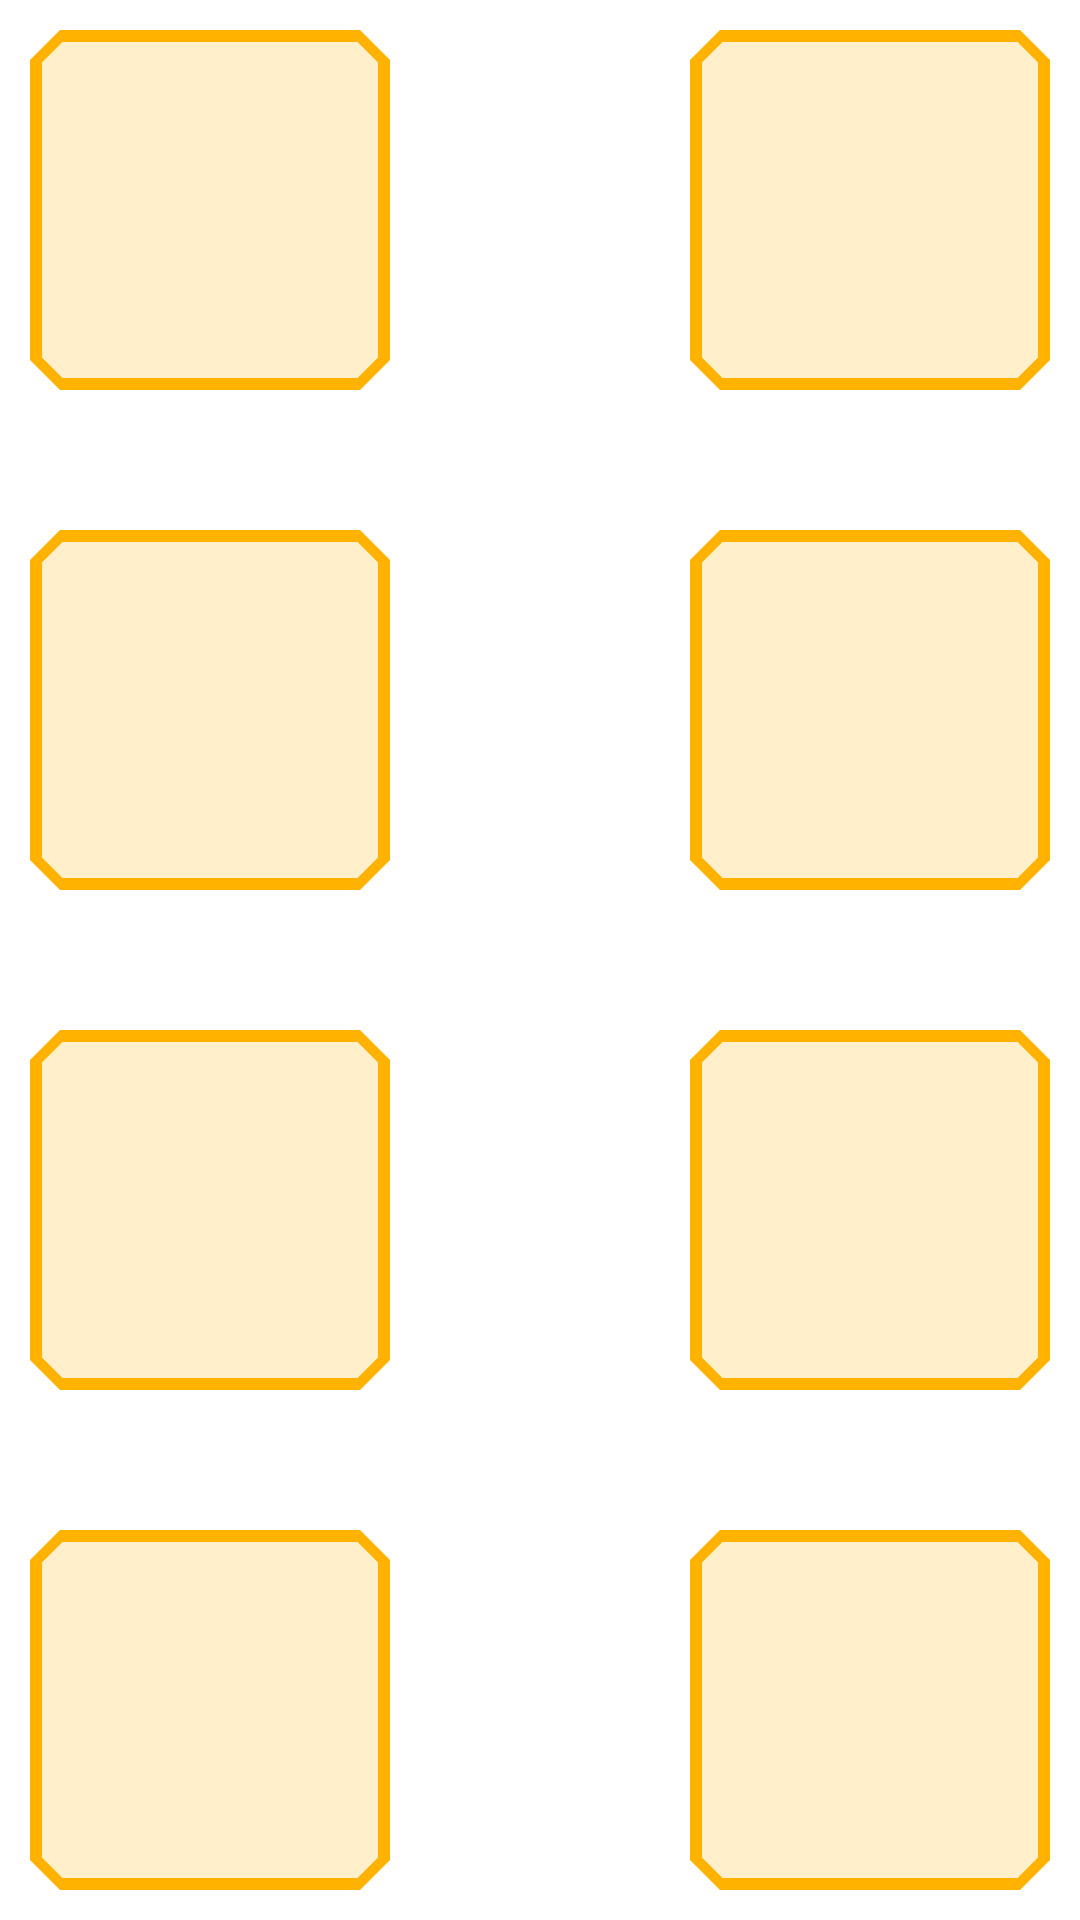

Produce the Android XML layout that renders to this screen, including the resource entries it uses.
<!-- AndroidManifest.xml: application theme Theme.BLETPMS -->
<!-- res/layout/vehicle_layout_trailer_eight_wheels.xml -->
<?xml version="1.0" encoding="utf-8"?>
<androidx.constraintlayout.widget.ConstraintLayout
xmlns:android="http://schemas.android.com/apk/res/android"
xmlns:app="http://schemas.android.com/apk/res-auto"
xmlns:tools="http://schemas.android.com/tools"
android:layout_width="match_parent"
android:layout_height="match_parent"
    tools:keep="@layout/vehicle_layout_trailer_eight_wheels">

<ImageView
    android:id="@+id/vehicleImageView"
    android:layout_width="0dp"
    android:layout_height="0dp"
    android:layout_marginStart="120dp"
    android:layout_marginTop="100dp"
    android:layout_marginEnd="120dp"
    android:layout_marginBottom="100dp"
    android:contentDescription="@string/vehicle_image"
    app:layout_constraintBottom_toBottomOf="parent"
    app:layout_constraintEnd_toEndOf="parent"
    app:layout_constraintHorizontal_bias="0.0"
    app:layout_constraintStart_toStartOf="parent"
    app:layout_constraintTop_toTopOf="parent"
    app:layout_constraintVertical_bias="1.0"
    tools:srcCompat="@drawable/car_trailer_4" />

<RelativeLayout
    android:id="@+id/layout1"
    android:layout_width="wrap_content"
    android:layout_height="wrap_content"
    app:layout_constraintStart_toStartOf="parent"
    app:layout_constraintTop_toTopOf="parent">

    <com.google.android.material.card.MaterialCardView
        android:id="@+id/card1"
        style="@style/VehicleCard.Medium"/>

</RelativeLayout>

<RelativeLayout
    android:id="@+id/layout2"
    android:layout_width="wrap_content"
    android:layout_height="wrap_content"
    app:layout_constraintEnd_toEndOf="parent"
    app:layout_constraintTop_toTopOf="parent">

    <com.google.android.material.card.MaterialCardView
        android:id="@+id/card2"
        style="@style/VehicleCard.Medium"/>
</RelativeLayout>

<RelativeLayout
    android:id="@+id/layout3"
    android:layout_width="wrap_content"
    android:layout_height="wrap_content"
    app:layout_constraintBottom_toTopOf="@id/layout5"
    app:layout_constraintStart_toStartOf="parent"
    app:layout_constraintTop_toBottomOf="@+id/layout1">

    <com.google.android.material.card.MaterialCardView
        android:id="@+id/card3"
        style="@style/VehicleCard.Medium" />
</RelativeLayout>

<RelativeLayout
    android:id="@+id/layout4"
    android:layout_width="wrap_content"
    android:layout_height="wrap_content"
    app:layout_constraintBottom_toTopOf="@id/layout6"
    app:layout_constraintEnd_toEndOf="parent"
    app:layout_constraintTop_toBottomOf="@+id/layout2">

    <com.google.android.material.card.MaterialCardView
        android:id="@+id/card4"
        style="@style/VehicleCard.Medium" />
</RelativeLayout>

<RelativeLayout
    android:id="@+id/layout5"
    android:layout_width="wrap_content"
    android:layout_height="wrap_content"
    app:layout_constraintStart_toStartOf="parent"
    app:layout_constraintTop_toBottomOf="@id/layout3"
    app:layout_constraintBottom_toTopOf="@id/layout7">

    <com.google.android.material.card.MaterialCardView style="@style/VehicleCard.Medium"/>
</RelativeLayout>

<RelativeLayout
    android:id="@+id/layout6"
    android:layout_width="wrap_content"
    android:layout_height="wrap_content"
    app:layout_constraintEnd_toEndOf="parent"
    app:layout_constraintTop_toBottomOf="@id/layout4"
    app:layout_constraintBottom_toTopOf="@id/layout8">

    <com.google.android.material.card.MaterialCardView style="@style/VehicleCard.Medium"/>
</RelativeLayout>

<RelativeLayout
    android:id="@+id/layout7"
    android:layout_width="wrap_content"
    android:layout_height="wrap_content"
    app:layout_constraintBottom_toBottomOf="parent"
    app:layout_constraintStart_toStartOf="parent">

    <com.google.android.material.card.MaterialCardView style="@style/VehicleCard.Medium"/>
</RelativeLayout>

<RelativeLayout
    android:id="@+id/layout8"
    android:layout_width="wrap_content"
    android:layout_height="wrap_content"
    app:layout_constraintBottom_toBottomOf="parent"
    app:layout_constraintEnd_toEndOf="parent">

    <com.google.android.material.card.MaterialCardView style="@style/VehicleCard.Medium"/>
</RelativeLayout>

</androidx.constraintlayout.widget.ConstraintLayout>
<!-- resources referenced by this layout -->
<resources>
  <!-- drawable car_trailer_4: png bitmap (drawable-nodpi, 371568 bytes) -->
  <string name="vehicle_image" translatable="false">vehicle image</string>
  <style name="VehicleCard.Medium" parent="VehicleCard">
          <item name="android:layout_width">120dp</item>
          <item name="android:layout_height">120dp</item>
          <item name="android:layout_margin">10dp</item>
      </style>
  <style name="Theme.BLETPMS" parent="Theme.MaterialComponents.DayNight.NoActionBar">
          
          <item name="colorPrimary">@color/amber_600</item>
          <item name="colorPrimaryDark">@color/amber_600</item>
          <item name="colorAccent">@color/amber_600</item>
          <item name="colorPrimaryVariant">@color/dark_amber_600</item>
          <item name="colorOnPrimary">@color/black</item>
          
          
          <item name="android:statusBarColor" tools:targetApi="m">?attr/colorPrimaryVariant</item>
          
          <item name="windowActionModeOverlay">true</item>
          <item name="android:actionModeBackground">@color/dark_amber_600</item>
          
      </style>
  <style name="VehicleCard" parent="Widget.MaterialComponents.CardView">
          
          <item name="shapeAppearance">@style/ShapeAppearance.App.MediumComponent</item>
          <item name="android:clickable">true</item>
          <item name="android:focusable">true</item>
          
          <item name="cardBackgroundColor"> @color/amber_600_alpha</item>
          <item name="cardElevation">0dp</item>
          <item name="strokeColor">@color/amber_600</item>
          <item name="strokeWidth">4dp</item>
          <item name="rippleColor">@color/amber_600</item>
          <item name="cardPreventCornerOverlap">false</item>
      </style>
  <color name="amber_600">#ffb300</color>
  <color name="dark_amber_600">#c68400</color>
  <color name="black">#FF000000</color>
  <style name="ShapeAppearance.App.MediumComponent" parent="ShapeAppearance.MaterialComponents.MediumComponent">
          <item name="cornerFamily">cut</item>
          <item name="cornerSize">10dp</item>
      </style>
  <color name="amber_600_alpha">#34FFB300</color>
</resources>
